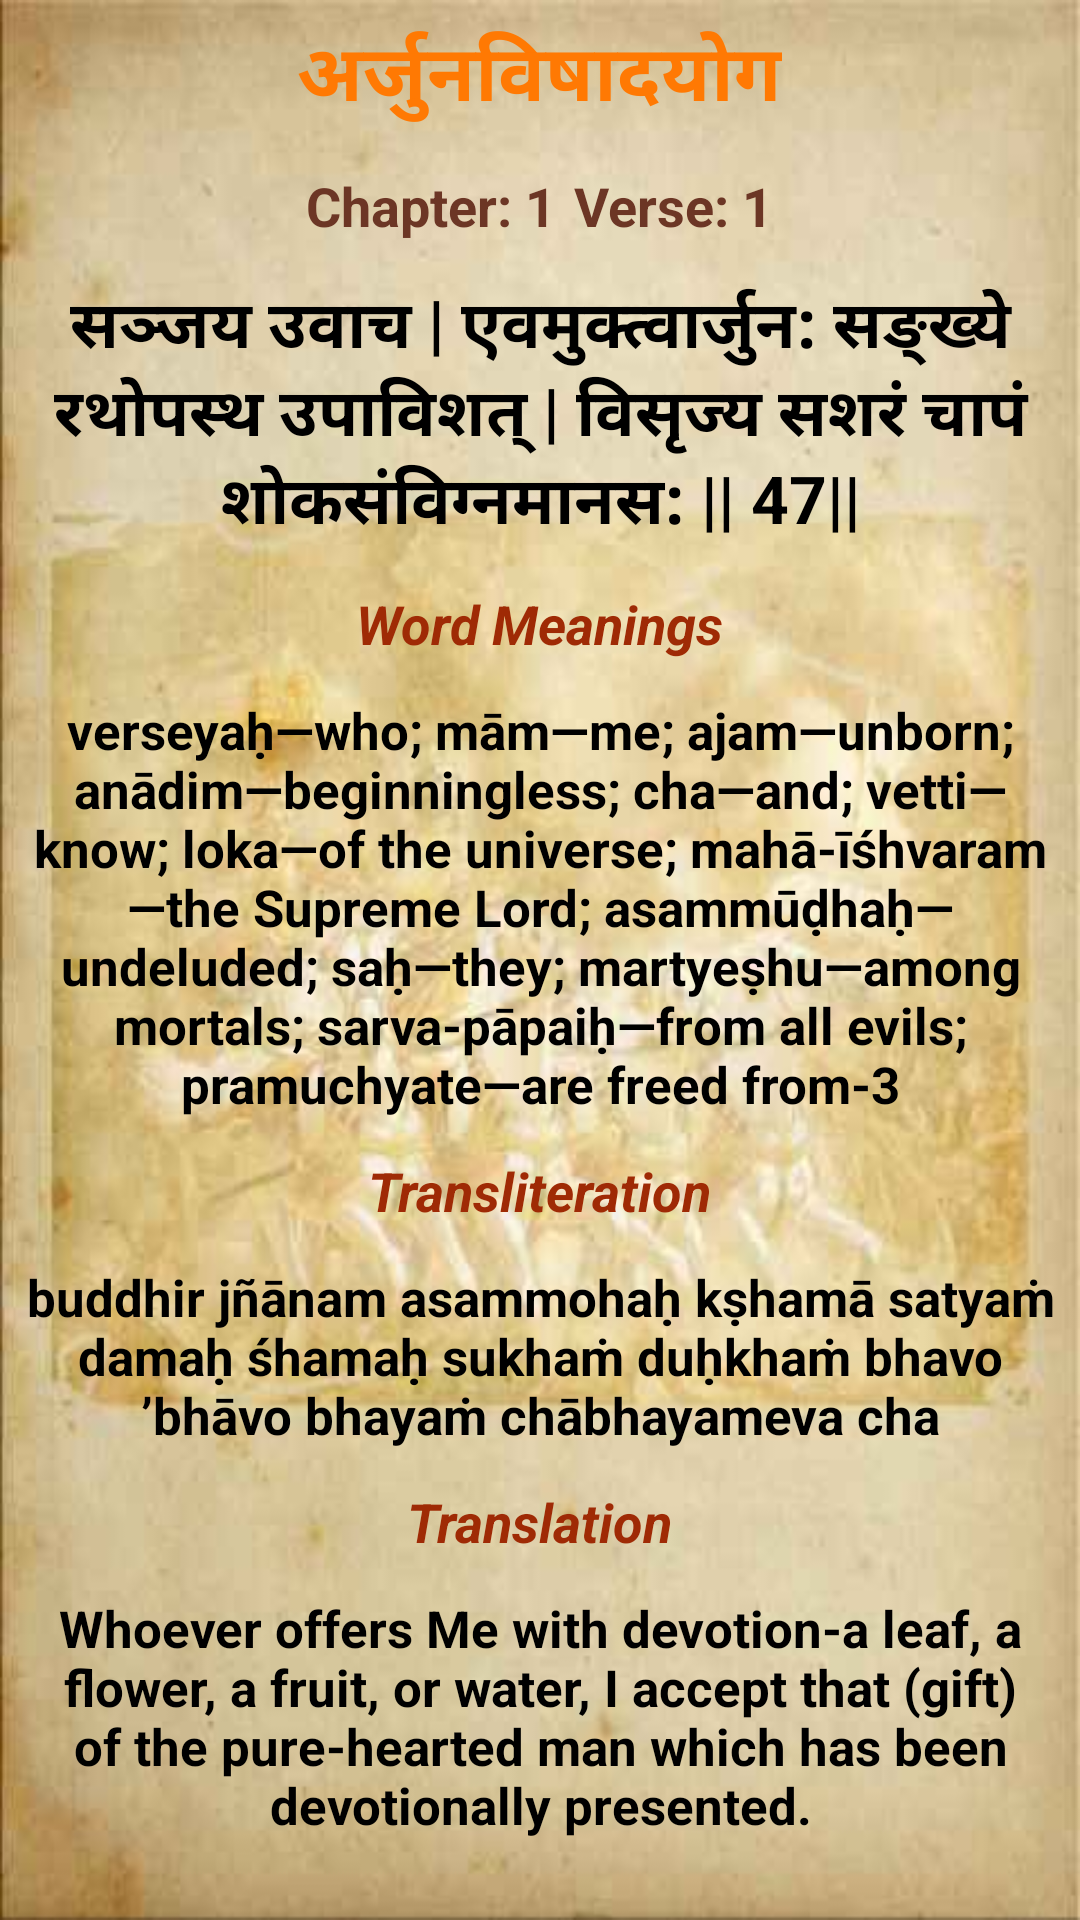

Android layout source for this screen:
<!-- AndroidManifest.xml: application theme Theme.BhagvatGeetaApp -->
<!-- res/layout/shlok_card.xml -->
<?xml version="1.0" encoding="utf-8"?>
<ScrollView
    android:layout_height="match_parent"
    android:layout_width="match_parent"
    android:background="@drawable/shlok_bkgnd"
    android:layout_marginVertical="16dp"
    xmlns:android="http://schemas.android.com/apk/res/android">

    <LinearLayout
        android:layout_width="match_parent"
        android:layout_height="wrap_content"
        android:padding="6dp"
        android:orientation="vertical">

        <TextView
            android:id="@+id/chapter_name"
            android:text="@string/shlokName"
            android:layout_width="wrap_content"
            android:layout_height="wrap_content"
            android:textSize="26sp"
            android:textStyle="bold|normal"
            android:layout_gravity="center_horizontal"
            android:textColor="@color/app_orange"/>

        <LinearLayout
            android:layout_width="wrap_content"
            android:layout_height="wrap_content"
            android:orientation="horizontal"
            android:layout_marginVertical="12dp"
            android:layout_gravity="center">

            <TextView
                android:id="@+id/chapter_tv"
                android:layout_width="wrap_content"
                android:layout_height="wrap_content"
                android:text="@string/chapter_1"
                android:layout_marginHorizontal="3dp"
                android:textColor="@color/app_brown"
                android:textSize="18sp"
                android:textStyle="bold" />

            <TextView
                android:id="@+id/verse_tv"
                android:layout_width="wrap_content"
                android:layout_height="match_parent"
                android:text="@string/verse_1"
                android:layout_marginHorizontal="3dp"
                android:textColor="@color/app_brown"
                android:textSize="18sp"
                android:textStyle="bold" />

        </LinearLayout>

        <TextView
            android:id="@+id/shlokText"
            android:layout_width="match_parent"
            android:layout_height="wrap_content"
            android:text="@string/_47"
            android:textSize="22sp"
            android:textAlignment="center"
            android:textColor="@color/black"
            android:textStyle="bold"
            android:gravity="center_horizontal" />

        <TextView
            android:id="@+id/wordMeaningHead"
            android:layout_width="wrap_content"
            android:layout_height="wrap_content"
            android:text="@string/word_meanings"
            android:textColor="@color/app_red"
            android:layout_gravity="center_horizontal"
            android:textSize="18sp"
            android:layout_marginVertical="12dp"
            android:textStyle="bold|italic"/>

        <TextView
            android:id="@+id/wordMeaningText"
            android:layout_width="match_parent"
            android:layout_height="wrap_content"
            android:text="@string/wordMeaning"
            android:textAlignment="center"
            android:layout_gravity="center_horizontal"
            android:textColor="@color/black"
            android:textStyle="bold"
            android:textSize="17sp"/>

        <TextView
            android:id="@+id/transliterationHead"
            android:layout_width="wrap_content"
            android:layout_height="wrap_content"
            android:text="@string/transliterations"
            android:textColor="@color/app_red"
            android:layout_gravity="center_horizontal"
            android:textSize="18sp"
            android:layout_marginVertical="12dp"
            android:textStyle="bold|italic"/>

        <TextView
            android:id="@+id/transliterationText"
            android:layout_width="match_parent"
            android:layout_height="wrap_content"
            android:text="@string/transliteration"
            android:textAlignment="center"
            android:layout_gravity="center_horizontal"
            android:textColor="@color/black"
            android:textSize="17sp"
            android:textStyle="bold"/>

        <TextView
            android:id="@+id/meaningHead"
            android:layout_width="wrap_content"
            android:layout_height="wrap_content"
            android:text="@string/translation"
            android:textColor="@color/app_red"
            android:layout_gravity="center_horizontal"
            android:textSize="18sp"
            android:layout_marginVertical="12dp"
            android:textStyle="bold|italic"/>

        <TextView
            android:id="@+id/meaningText"
            android:layout_width="match_parent"
            android:layout_height="wrap_content"
            android:text="@string/meaningText"
            android:textAlignment="center"
            android:layout_gravity="center_horizontal"
            android:textColor="@color/black"
            android:textSize="17sp"
            android:textStyle="bold"/>

    </LinearLayout>

</ScrollView>



<!-- resources referenced by this layout -->
<resources>
  <color name="app_brown">#6C3625</color>
  <color name="app_orange">#FF7903</color>
  <color name="app_red">#9F2A05</color>
  <color name="black">#FF000000</color>
  <!-- drawable shlok_bkgnd: jpg bitmap (drawable, 49434 bytes) -->
  <string name="_47">सञ्जय उवाच | एवमुक्त्वार्जुन: सङ्ख्ये रथोपस्थ उपाविशत् | विसृज्य सशरं चापं शोकसंविग्नमानस: || 47||</string>
  <string name="chapter_1">Chapter: 1</string>
  <string name="meaningText">"Whoever offers Me with devotion-a leaf, a flower, a fruit, or water, I accept that (gift) of the pure-hearted man which has been devotionally presented."</string>
  <string name="shlokName">अर्जुनविषादयोग</string>
  <string name="translation">Translation</string>
  <string name="transliteration">buddhir jñānam asammohaḥ kṣhamā satyaṁ damaḥ śhamaḥ
  sukhaṁ duḥkhaṁ bhavo ’bhāvo bhayaṁ chābhayameva cha
  </string>
  <string name="transliterations">Transliteration</string>
  <string name="verse_1">Verse: 1</string>
  <string name="wordMeaning">"verseyaḥ—who; mām—me; ajam—unborn; anādim—beginningless; cha—and; vetti—know; loka—of the universe; mahā-īśhvaram—the Supreme Lord; asammūḍhaḥ—undeluded; saḥ—they; martyeṣhu—among mortals; sarva-pāpaiḥ—from all evils; pramuchyate—are freed from-3"</string>
  <string name="word_meanings">Word Meanings</string>
  <style name="Theme.BhagvatGeetaApp" parent="Theme.AppCompat.DayNight.DarkActionBar">
          
          <item name="colorPrimary">@color/app_orange</item>
          <item name="colorPrimaryVariant">@color/app_brown</item>
          <item name="colorOnPrimary">@color/white</item>
          
          <item name="colorSecondary">@color/app_red</item>
          <item name="colorSecondaryVariant">@color/app_white</item>
          <item name="colorOnSecondary">@color/black</item>
          
          <item name="android:statusBarColor" tools:targetApi="l">?attr/colorPrimaryVariant</item>
          
      </style>
  <color name="white">#FFFFFFFF</color>
  <color name="app_white">#F5E6CA</color>
</resources>
